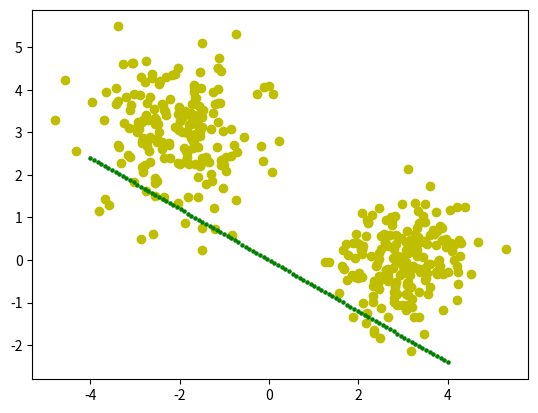

The matplotlib source for this figure:
import numpy as np
import matplotlib.pyplot as plt

class PCA():
    def __init__(self, n):
        '''
        n: dimention reduce
        '''
        self.w = None # (col, n)
        self.n = n

    def train(self, X):
        '''
        X: (row, col)
        '''

        new_x = (X - np.mean(X, 0)) / X.shape[0]**0.5

        U, sigma, VT = np.linalg.svd(new_x)

        self.w = VT.T[:, :self.n]

    def predict(self, X):
        return X @ self.w


if __name__ == '__main__':

    # data preparation
    m1 = np.array([-2, 3])
    m2 = np.array([3, 0])
    C1 = np.array([[1, 0], [0, 1]], np.float32)
    C2 = np.array([[0.5, 0], [0, 0.5]], np.float32)
    N = 200
    data1 = np.random.randn(N, 2)
    data2 = np.random.randn(N, 2)
    A1 = np.linalg.cholesky(C1)
    A2 = np.linalg.cholesky(C2)
    new_data1 = data1 @ A1.T + m1
    new_data2 = data2 @ A2.T + m2
    X = np.concatenate([new_data1, new_data2], axis=0)
    print(X.shape)

    y = np.concatenate([np.ones(200), np.zeros(200)])
    print(y.shape)

    X_test = np.array([[-2, 7]])

    # train model
    clf = PCA(n=1)
    clf.train(X)
    new_x = clf.predict(X=X)


    # visualization
    plt.scatter(X[:, 0], X[:, 1], c="y")
    x = np.linspace(-4, 4, 100)
    print(clf.w)
    y = x * (clf.w[1] / clf.w[0])  # for W
    plt.scatter(x, y, c="g", s=5)
    plt.show()